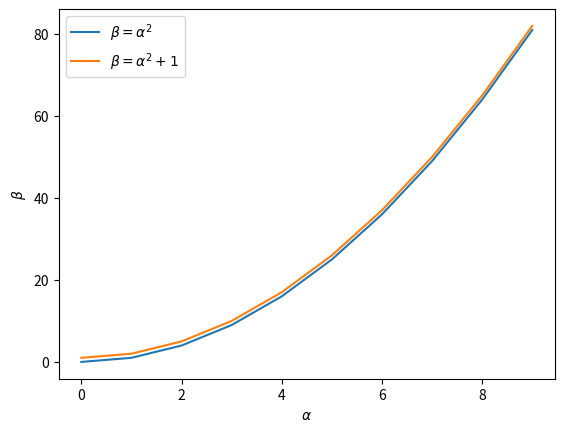

Write Python code to recreate this figure.
import matplotlib.pyplot as plt
#plt.rc('text',usetex = True)
x = range(0,10)
y = [t**2 for t in x]
z = [t**2+1 for t in x]
plt.plot(x, y, label = r'$\beta=\alpha^2$')
plt.plot(x, z, label = r'$\beta=\alpha^2+1$')
plt.xlabel(r'$\alpha$')
plt.ylabel(r'$\beta$')
plt.legend(loc=0)
plt.show()